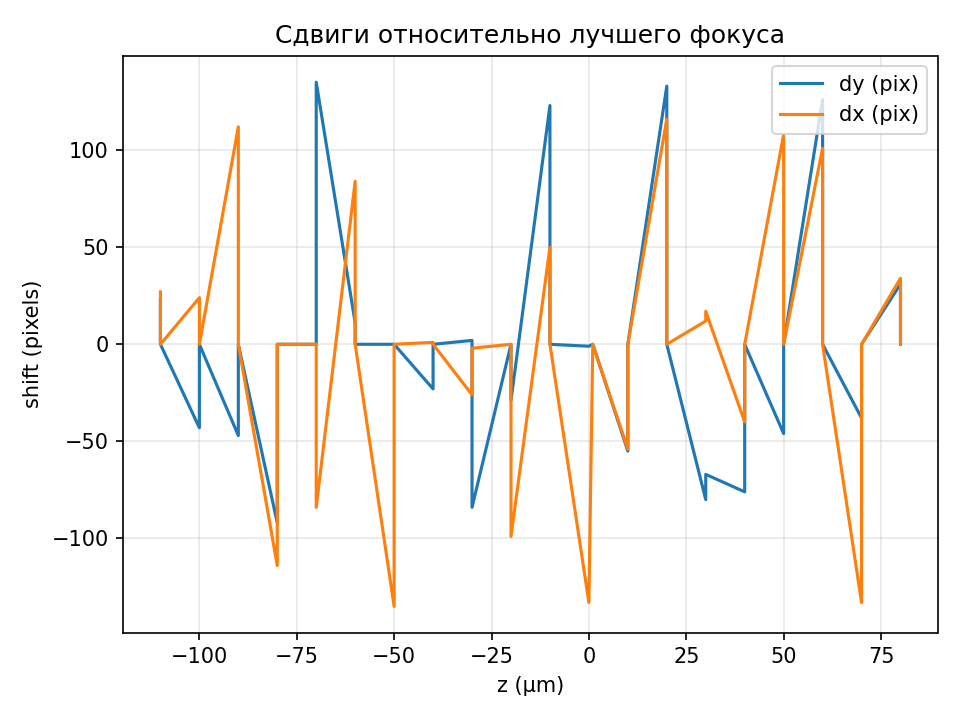

The file beside this chart, header and first rows:
z_um, dy_pix, dx_pix
-110.0, 23, 27
-110.0, 0, 0
-100.0, -43, 24
-100.0, 0, 0
-90.0, -47, 112
-90.0, 0, 0
-80.0, -92, -114
-80.0, 0, 0
-70.0, 0, 0
-70.0, 135, -84
-60.0, 11, 84
-60.0, 0, 0
-50.0, 0, -135
-50.0, 0, 0
-40.0, -23, 1
-40.0, 0, 0
-30.0, 2, -26
-30.0, -84, -2
-20.0, 0, 0
-20.0, -29, -99
-10.0, 123, 50
-10.0, 0, 0
0.0, -1, -133
1.0, 0, 0
10.0, -55, -54
10.0, 0, 0
20.0, 133, 116
20.0, 0, 0
30.0, -80, 12
30.0, -67, 17
40.0, -76, -40
40.0, 0, 0
50.0, -46, 108
50.0, 0, 0
60.0, 126, 101
60.0, 0, 0
70.0, -38, -133
70.0, 0, 0
80.0, 31, 34
80.0, 0, 0
